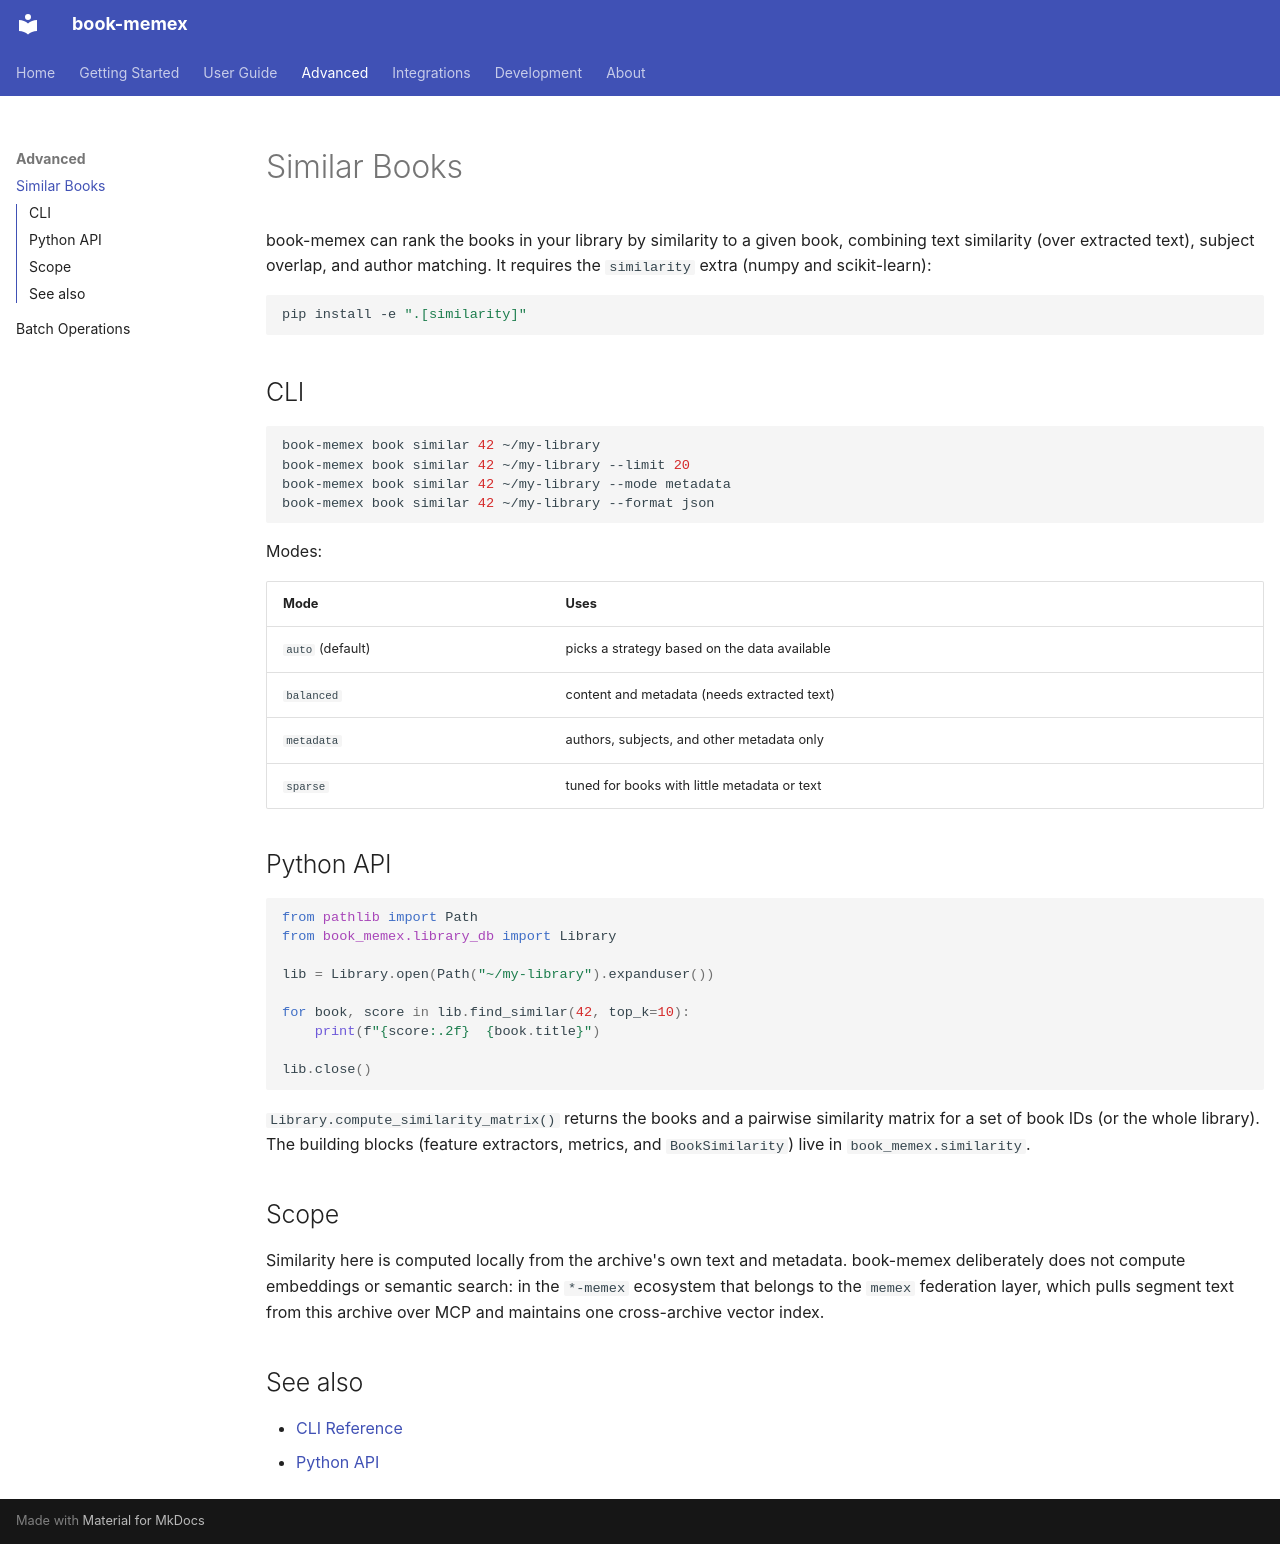

repository: queelius/book-memex · page: advanced/similar-books/index.html · generator: mkdocs

# Similar Books

book-memex can rank the books in your library by similarity to a given book,
combining text similarity (over extracted text), subject overlap, and author
matching. It requires the `similarity` extra (numpy and scikit-learn):

```bash
pip install -e ".[similarity]"
```

## CLI

```bash
book-memex book similar 42 ~/my-library
book-memex book similar 42 ~/my-library --limit 20
book-memex book similar 42 ~/my-library --mode metadata
book-memex book similar 42 ~/my-library --format json
```

Modes:

| Mode | Uses |
|------|------|
| `auto` (default) | picks a strategy based on the data available |
| `balanced` | content and metadata (needs extracted text) |
| `metadata` | authors, subjects, and other metadata only |
| `sparse` | tuned for books with little metadata or text |

## Python API

```python
from pathlib import Path
from book_memex.library_db import Library

lib = Library.open(Path("~/my-library").expanduser())

for book, score in lib.find_similar(42, top_k=10):
    print(f"{score:.2f}  {book.title}")

lib.close()
```

`Library.compute_similarity_matrix()` returns the books and a pairwise
similarity matrix for a set of book IDs (or the whole library). The building
blocks (feature extractors, metrics, and `BookSimilarity`) live in
`book_memex.similarity`.

## Scope

Similarity here is computed locally from the archive's own text and metadata.
book-memex deliberately does not compute embeddings or semantic search: in the
`*-memex` ecosystem that belongs to the `memex` federation layer, which pulls
segment text from this archive over MCP and maintains one cross-archive vector
index.

## See also

- [CLI Reference](../user-guide/cli.md)
- [Python API](../user-guide/api.md)
